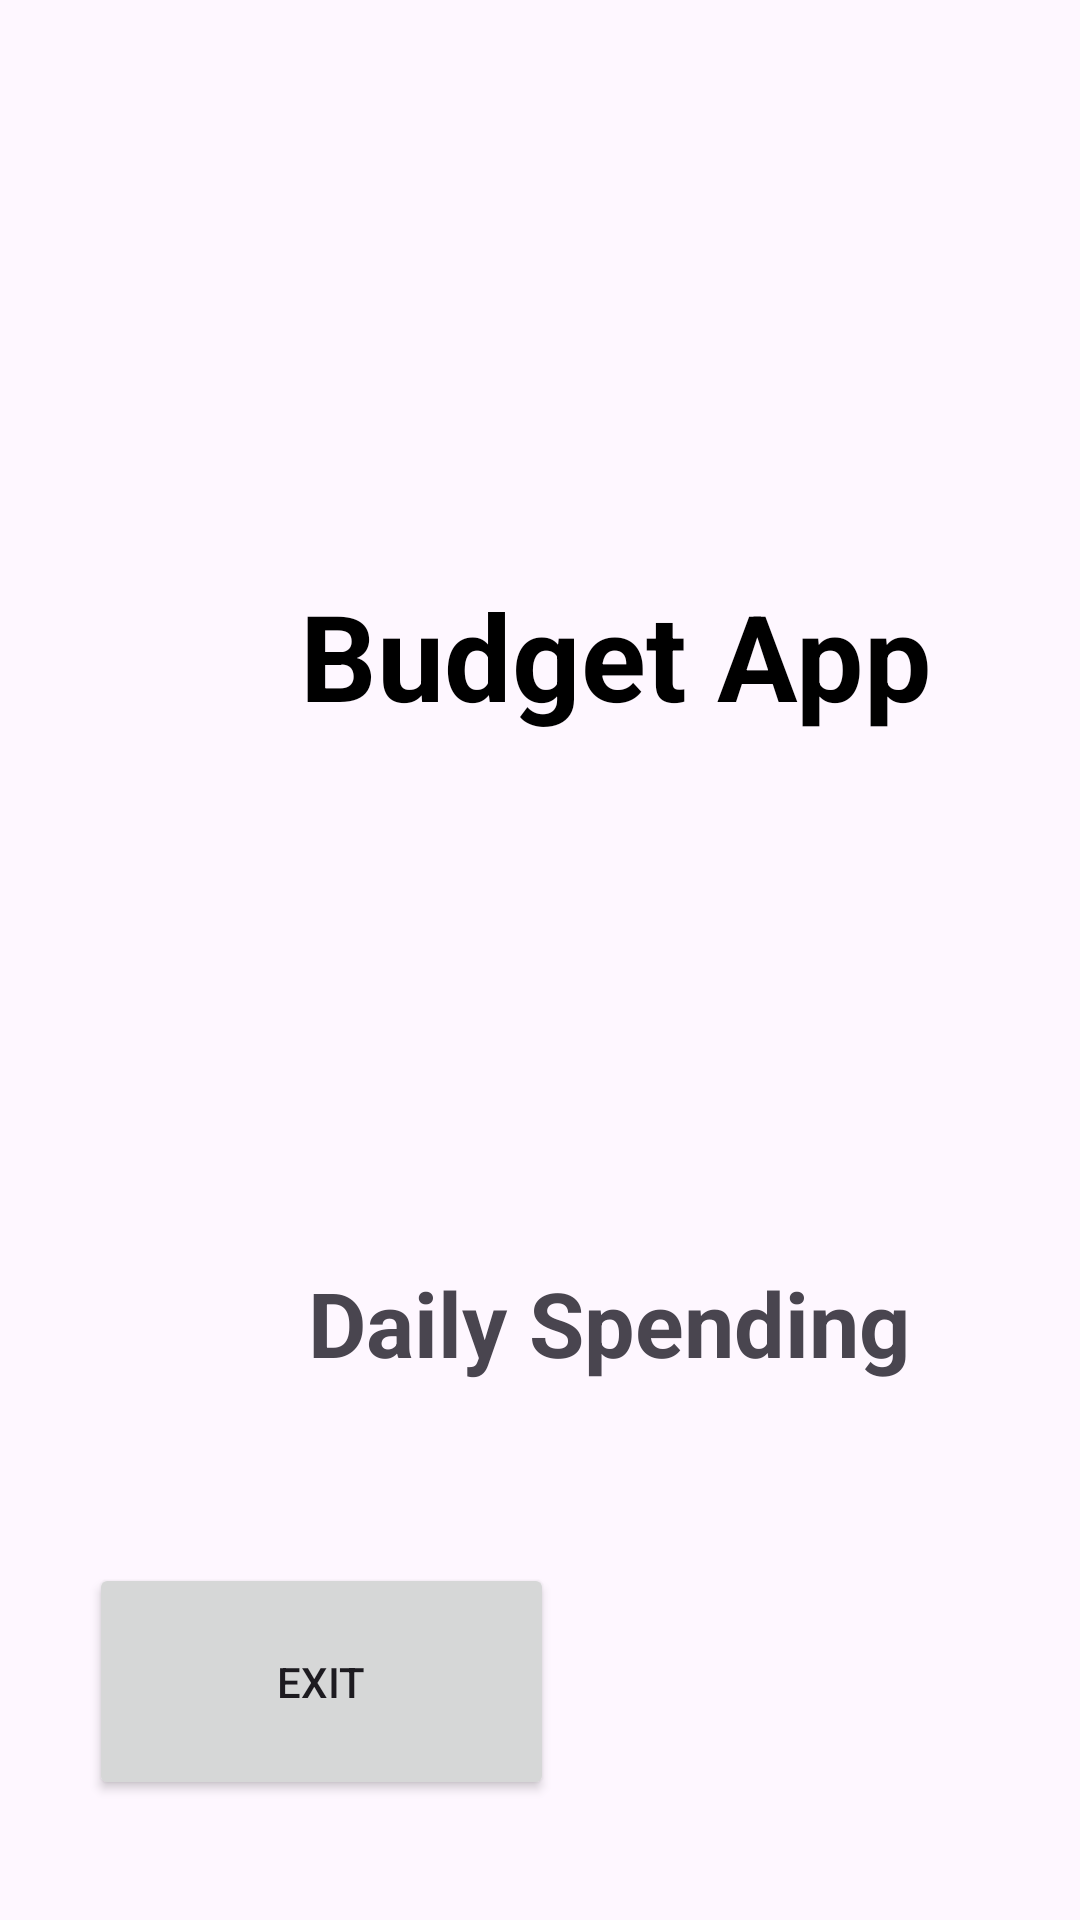

Write the Android layout XML for this screen, with the resource values it uses.
<!-- AndroidManifest.xml: application theme Theme.BudgetBudAPP -->
<!-- res/layout/activity_main3.xml -->
<?xml version="1.0" encoding="utf-8"?>
<androidx.constraintlayout.widget.ConstraintLayout
    xmlns:android="http://schemas.android.com/apk/res/android"
    xmlns:app="http://schemas.android.com/apk/res-auto"
    xmlns:tools="http://schemas.android.com/tools"
    android:layout_width="match_parent"
    android:layout_height="match_parent"
    android:background="@drawable/k45"
    tools:context=".MainActivity3">

    <ImageView
        android:id="@+id/imageView2"
        android:layout_width="143dp"
        android:layout_height="128dp"
        android:contentDescription="@string/app_name"
        app:layout_constraintBottom_toTopOf="@+id/teamsTextView"
        app:layout_constraintEnd_toEndOf="parent"
        app:layout_constraintHorizontal_bias="0.604"
        app:layout_constraintStart_toStartOf="parent"
        app:layout_constraintTop_toTopOf="parent"
        app:layout_constraintVertical_bias="0.161"
        app:srcCompat="@drawable/l88" />

    <TextView
        android:layout_width="wrap_content"
        android:layout_height="wrap_content"
        android:text="Budget App"
        android:textColor="@color/black"
        android:textSize="40sp"
        android:textStyle="bold"
        app:layout_constraintBottom_toTopOf="@+id/teamsTextView"
        app:layout_constraintEnd_toEndOf="parent"
        app:layout_constraintHorizontal_bias="0.671"
        app:layout_constraintStart_toStartOf="parent"
        app:layout_constraintTop_toBottomOf="@id/imageView2"
        app:layout_constraintVertical_bias="0.086" />

    <TextView
        android:id="@+id/teamsTextView"
        android:layout_width="wrap_content"
        android:layout_height="wrap_content"
        android:layout_marginBottom="60dp"
        android:text="Daily Spending"
        android:textSize="30sp"
        android:textStyle="bold"
        app:layout_constraintBottom_toTopOf="@id/buttonE"
        app:layout_constraintEnd_toEndOf="parent"
        app:layout_constraintHorizontal_bias="0.645"
        app:layout_constraintStart_toStartOf="parent" />

    <Button
        android:id="@+id/buttonE"
        android:layout_width="155dp"
        android:layout_height="79dp"
        android:layout_marginBottom="40dp"
        android:text="Exit"
        app:layout_constraintBottom_toBottomOf="parent"
        app:layout_constraintEnd_toEndOf="parent"
        app:layout_constraintHorizontal_bias="0.145"
        app:layout_constraintStart_toStartOf="parent" />

</androidx.constraintlayout.widget.ConstraintLayout>
<!-- resources referenced by this layout -->
<resources>
  <string name="app_name">Budget Bud APP</string>
  <style name="Theme.BudgetBudAPP" parent="Base.Theme.BudgetBudAPP" />
  <style name="Base.Theme.BudgetBudAPP" parent="Theme.Material3.DayNight.NoActionBar">
          
          
      </style>
  <!-- not gathered from this repository: default colours our renderer supplied (Android Studio template values) -->
  <color name="black">#FF000000</color>
</resources>
